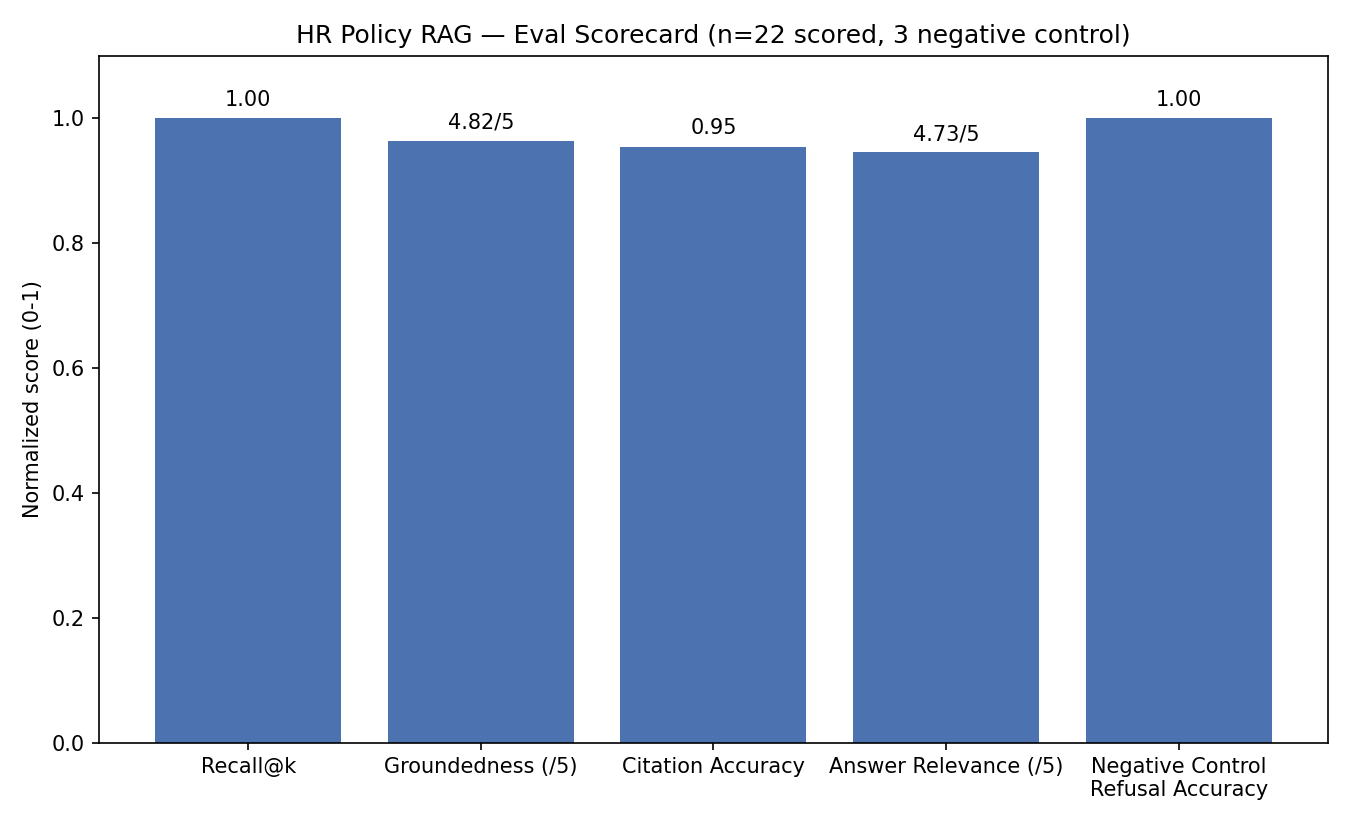

The file beside this chart, header and first rows:
id, category, question, source_doc, answer, expected_answer, recall_at_k, groundedness, citation_accuracy, answer_relevance, refusal_correct
qa_001, factual_lookup, How many PTO days do I get after 4 years…, 01_PTO_Policy, After 4 years of service, you receive 20…, 20 days per year (1.67 days/month accrua…, 1.0, 5, 1.0, 5, 
qa_002, factual_lookup, Can I carry over unused PTO into next ye…, 01_PTO_Policy, Yes, employees may carry over up to 5 un…, Yes, up to 5 unused PTO days may be carr…, 1.0, 5, 1.0, 5, 
qa_003, factual_lookup, Do Directors accrue PTO the same way as …, 01_PTO_Policy, No, Directors do not accrue PTO in the s…, No, Directors and above are on Flexible …, 1.0, 5, 1.0, 5, 
qa_004, factual_lookup, What happens to my unused PTO if I quit?, 01_PTO_Policy, Upon voluntary or involuntary terminatio…, Unused accrued PTO is paid out at the em…, 1.0, 5, 1.0, 5, 
qa_005, factual_lookup, When does my health insurance coverage s…, 02_Health_Benefits_Policy, Your health insurance coverage starts on…, Coverage begins on the first day of the …, 1.0, 5, 1.0, 5, 
qa_006, factual_lookup, Does the company contribute to my HSA?, 02_Health_Benefits_Policy, Yes, the company contributes $1,000/year…, Yes, $1,000/year for employees enrolled …, 1.0, 5, 1.0, 5, 
qa_007, factual_lookup, How much is the vision allowance for fra…, 02_Health_Benefits_Policy, The vision allowance for frames or conta…, $150 allowance toward frames/lenses or c…, 1.0, 5, 1.0, 5, 
qa_008, factual_lookup, Up to what age can I keep my child on my…, 02_Health_Benefits_Policy, You can keep your child on your health p…, Dependent children can be covered up to …, 1.0, 5, 1.0, 5, 
qa_009, factual_lookup, How many sessions does the EAP cover?, 02_Health_Benefits_Policy, The Employee Assistance Program (EAP) co…, Up to 6 free confidential counseling ses…, 1.0, 5, 1.0, 5, 
qa_010, factual_lookup, How many weeks of paid leave does a birt…, 03_Leave_of_Absence_Policy, A birthing parent gets 12 weeks of fully…, 12 weeks fully paid, running concurrentl…, 1.0, 5, 1.0, 5, 
qa_011, eligibility_reasoning, Am I eligible for FMLA if I've only work…, 03_Leave_of_Absence_Policy, No, you are not eligible for FMLA if you…, No, FMLA requires 12+ months of service …, 1.0, 5, 1.0, 5, 
qa_012, factual_lookup, How many paid bereavement days do I get …, 03_Leave_of_Absence_Policy, You get 2 paid days for the loss of a gr…, 2 paid days, since a grandparent is clas…, 1.0, 5, 1.0, 5, 
qa_013, factual_lookup, Is my job protected if I take jury duty …, 03_Leave_of_Absence_Policy, Not covered in the available policy docu…, Full pay is continued for up to 10 busin…, 1.0, 1, 0.0, 1, 
qa_014, factual_lookup, How often do I need to check in with HR …, 03_Leave_of_Absence_Policy, Employees on approved leave should check…, At least every 30 days regarding return-…, 1.0, 5, 1.0, 5, 
qa_015, factual_lookup, How many days a week do hybrid employees…, 04_Remote_Work_Policy, Hybrid employees need to be in the offic…, Minimum 2 days/week, on the designated c…, 1.0, 5, 1.0, 5, 
qa_016, factual_lookup, What is the home office stipend for new …, 04_Remote_Work_Policy, The one-time home office setup stipend f…, A one-time $300 home office setup stipen…, 1.0, 5, 1.0, 3, 
qa_017, eligibility_reasoning, Can I work from another country for a mo…, 04_Remote_Work_Policy, No, you cannot work from another country…, No, international remote work requires 3…, 1.0, 5, 1.0, 5, 
qa_018, factual_lookup, What are the core collaboration hours I …, 04_Remote_Work_Policy, You need to be available during core col…, 10:00 AM to 3:00 PM in the employee's as…, 1.0, 5, 1.0, 5, 
qa_019, calculation, What is the employer 401k match if I con…, 05_Retirement_401k_Policy, If you contribute 5% of your salary, the…, 100% match on the first 3%, plus 50% mat…, 1.0, 5, 1.0, 5, 
qa_020, eligibility_reasoning, Am I fully vested in employer match afte…, 05_Retirement_401k_Policy, No, after 2 years you are 50% vested in …, No, only 50% vested after 2 years. Full …, 1.0, 5, 1.0, 5, 
qa_021, factual_lookup, What's the maximum 401k loan I can take?, 05_Retirement_401k_Policy, The maximum 401(k) loan you can take is …, Up to 50% of vested balance, capped at $…, 1.0, 5, 1.0, 5, 
qa_022, factual_lookup, When am I automatically enrolled in the …, 05_Retirement_401k_Policy, You are automatically enrolled in the 40…, Auto-enrollment at 4% of salary (pre-tax…, 1.0, 5, 1.0, 5, 
qa_023, negative_control, Does the company offer a signing bonus f…, , Not covered in the available policy docu…, Not covered in the available policy docu…, , , , , True
qa_024, negative_control, What is the company's policy on stock op…, , Not covered in the available policy docu…, Not covered in the available policy docu…, , , , , True
qa_025, negative_control, What is the process for filing an expens…, , Not covered in the available policy docu…, Not covered in the available policy docu…, , , , , True
